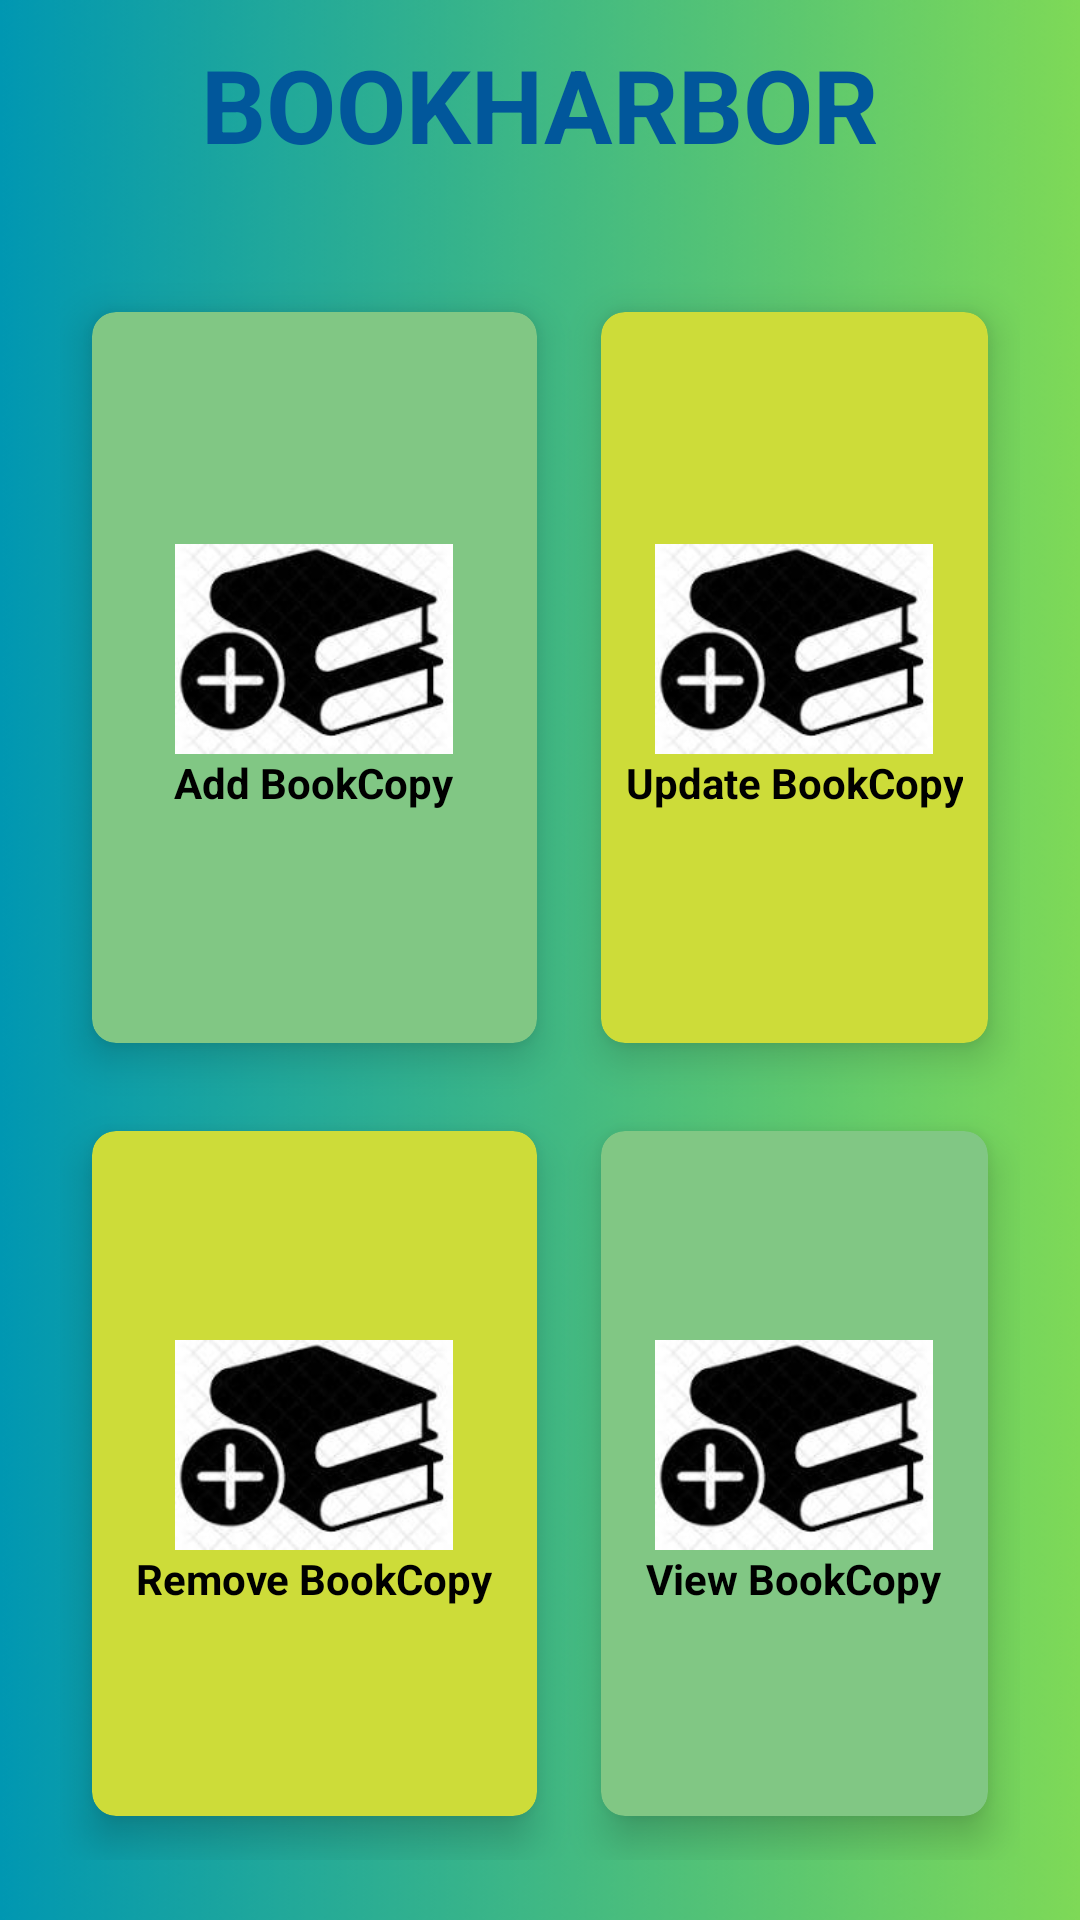

Here is an Android app screen rendered from its layout file. Give the layout XML and the strings, colors and styles it references.
<!-- AndroidManifest.xml: application theme Theme.LibrarySystem -->
<!-- res/layout/activity_book_copies.xml -->
<?xml version="1.0" encoding="utf-8"?>
<RelativeLayout xmlns:android="http://schemas.android.com/apk/res/android"
    xmlns:app="http://schemas.android.com/apk/res-auto"
    xmlns:tools="http://schemas.android.com/tools"
    android:id="@+id/main"
    android:layout_width="match_parent"
    android:layout_height="match_parent"
    android:background="@drawable/back104"
    tools:context=".BookCopiesActivity">
    <TextView
        android:id="@+id/titleBookcopy"
        android:layout_width="wrap_content"
        android:layout_height="wrap_content"
        android:layout_centerHorizontal="true"
        android:layout_marginStart="12dp"
        android:layout_marginTop="12dp"
        android:layout_marginEnd="12dp"
        android:layout_marginBottom="12dp"
        android:text="BOOKHARBOR"
        android:textColor="@color/colorDarkBlue"
        android:textSize="34sp"
        android:textStyle="bold"/>



    <GridLayout
        android:layout_width="match_parent"
        android:layout_height="match_parent"
        android:layout_below="@id/titleBookcopy"
        android:layout_margin="20dp"
        android:columnCount="2"
        android:rowCount="3">

        <androidx.cardview.widget.CardView
            android:id="@+id/cardAddBookcopy"
            android:layout_width="wrap_content"
            android:layout_height="wrap_content"
            android:layout_row="0"
            android:layout_column="0"
            android:layout_rowWeight="1"
            android:layout_columnWeight="1"
            android:layout_gravity="fill"
            app:cardBackgroundColor="@color/colorGreenLight"
            app:cardCornerRadius="8dp"
            app:cardElevation="8dp"
            app:cardUseCompatPadding="true">
            <LinearLayout
                android:layout_width="wrap_content"
                android:layout_height="wrap_content"
                android:layout_gravity="center_vertical|center_horizontal"
                android:gravity="center"
                android:orientation="vertical">
                <ImageView
                    android:layout_width="100dp"
                    android:layout_height="70dp"
                    android:src="@drawable/addbook1"/>
                <TextView
                    android:layout_width="wrap_content"
                    android:layout_height="wrap_content"
                    android:text="Add BookCopy"
                    android:textAlignment="center"
                    android:textColor="@color/black"
                    android:textStyle="bold"/>
            </LinearLayout>



        </androidx.cardview.widget.CardView>

        <androidx.cardview.widget.CardView
            android:id="@+id/cardUpdateBookcopy"
            android:layout_width="29dp"
            android:layout_height="134dp"
            android:layout_row="0"
            android:layout_rowWeight="1"
            android:layout_column="1"
            android:layout_columnWeight="1"
            android:layout_gravity="fill"
            app:cardBackgroundColor="@color/colorLime"
            app:cardCornerRadius="8dp"
            app:cardElevation="8dp"
            app:cardUseCompatPadding="true"
            tools:ignore="DuplicateIds">

            <LinearLayout
                android:layout_width="wrap_content"
                android:layout_height="wrap_content"
                android:layout_gravity="center_vertical|center_horizontal"
                android:gravity="center"
                android:orientation="vertical">

                <ImageView
                    android:layout_width="100dp"
                    android:layout_height="70dp"
                    android:src="@drawable/addbook1" />

                <TextView
                    android:layout_width="wrap_content"
                    android:layout_height="wrap_content"
                    android:text="Update BookCopy"
                    android:textAlignment="center"
                    android:textColor="@color/black"
                    android:textStyle="bold" />

            </LinearLayout>

        </androidx.cardview.widget.CardView>
        <androidx.cardview.widget.CardView
            android:id="@+id/cardRemoveBookcopy"
            android:layout_width="wrap_content"
            android:layout_height="wrap_content"
            android:layout_row="1"
            android:layout_column="0"
            android:layout_rowWeight="1"
            android:layout_columnWeight="1"
            android:layout_gravity="fill"
            app:cardBackgroundColor="@color/colorLime"
            app:cardCornerRadius="8dp"
            app:cardElevation="8dp"
            app:cardUseCompatPadding="true"
            tools:ignore="DuplicateIds">
            <LinearLayout
                android:layout_width="wrap_content"
                android:layout_height="wrap_content"
                android:layout_gravity="center_vertical|center_horizontal"
                android:gravity="center"
                android:orientation="vertical">
                <ImageView
                    android:layout_width="100dp"
                    android:layout_height="70dp"
                    android:src="@drawable/addbook1"/>
                <TextView
                    android:layout_width="wrap_content"
                    android:layout_height="wrap_content"
                    android:text="Remove BookCopy"
                    android:textAlignment="center"
                    android:textColor="@color/black"
                    android:textStyle="bold"/>

            </LinearLayout>

        </androidx.cardview.widget.CardView>
        <androidx.cardview.widget.CardView
            android:id="@+id/cardViewBookcopy"
            android:layout_width="wrap_content"
            android:layout_height="wrap_content"
            android:layout_row="1"
            android:layout_column="1"
            android:layout_rowWeight="1"
            android:layout_columnWeight="1"
            android:layout_gravity="fill"
            app:cardBackgroundColor="@color/colorGreenLight"
            app:cardCornerRadius="8dp"
            app:cardElevation="8dp"
            app:cardUseCompatPadding="true"
            tools:ignore="DuplicateIds">
            <LinearLayout
                android:layout_width="wrap_content"
                android:layout_height="wrap_content"
                android:layout_gravity="center_vertical|center_horizontal"
                android:gravity="center"
                android:orientation="vertical">
                <ImageView
                    android:layout_width="100dp"
                    android:layout_height="70dp"
                    android:src="@drawable/addbook1"/>
                <TextView
                    android:layout_width="wrap_content"
                    android:layout_height="wrap_content"
                    android:text="View BookCopy"
                    android:textAlignment="center"
                    android:textColor="@color/black"
                    android:textStyle="bold"/>

            </LinearLayout>


        </androidx.cardview.widget.CardView>



    </GridLayout>


</RelativeLayout>
<!-- resources referenced by this layout -->
<resources>
  <color name="black">#FF000000</color>
  <color name="colorDarkBlue">#01579B</color>
  <color name="colorGreenLight">#81C784</color>
  <color name="colorLime">#CDDC39</color>
  <!-- drawable addbook1: jpg bitmap (drawable, 5480 bytes) -->
  <!-- drawable back104: png bitmap (drawable, 103517 bytes) -->
  <style name="Theme.LibrarySystem" parent="Base.Theme.LibrarySystem" />
  <style name="Base.Theme.LibrarySystem" parent="Theme.AppCompat.DayNight.NoActionBar">
          
          
      </style>
</resources>
